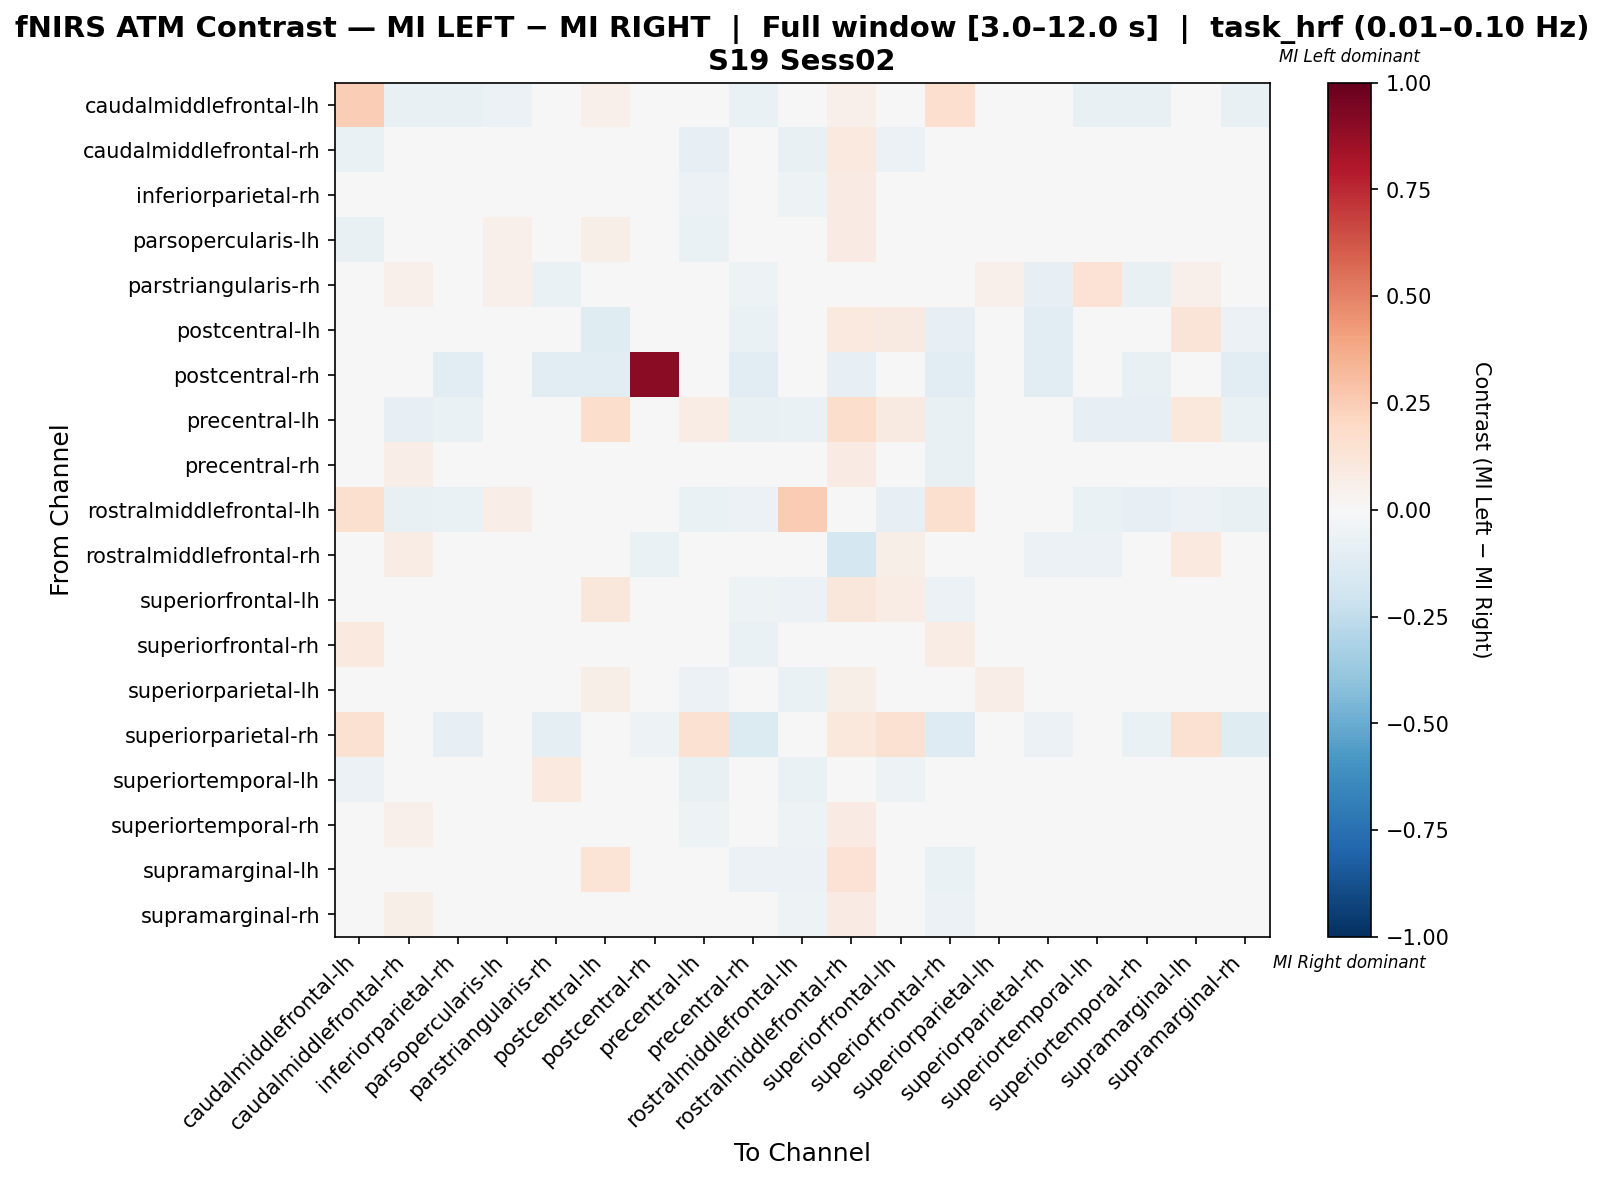

The data file committed next to this chart (first rows):
, caudalmiddlefrontal-lh, caudalmiddlefrontal-rh, inferiorparietal-rh, parsopercularis-lh, parstriangularis-rh, postcentral-lh, postcentral-rh, precentral-lh, precentral-rh, rostralmiddlefrontal-lh, rostralmiddlefrontal-rh, superiorfrontal-lh, superiorfrontal-rh, superiorparietal-lh, superiorparietal-rh, superiortemporal-lh, superiortemporal-rh, supramarginal-lh, supramarginal-rh
caudalmiddlefrontal-lh, 0.2484, -0.0767, -0.07386, -0.05966, 0.0, 0.05, 0.0, -0.02658, -0.06818, 0.03996, 0.05, -0.0267, 0.1677, -0.001263, 0.01667, -0.07102, -0.0767, -0.01534, -0.0767
caudalmiddlefrontal-rh, -0.06789, 0.02491, 0.0221, 0.01131, 0.03439, 0.04497, 0.0, -0.07833, 0.0458, -0.07311, 0.09788, -0.05971, -0.03346, -0.0046, 0.0, -0.00422, 0.02495, -0.02298, 0.03797
inferiorparietal-rh, -0.04928, 0.04456, 0.01295, 0.03241, 0.004289, 0.01572, -0.02053, -0.05544, 0.01786, -0.05339, 0.08357, -0.02687, -0.04419, 0.01447, -0.03285, 0.02742, 0.01992, -0.006424, 0.01581
parsopercularis-lh, -0.07368, 0.006961, 0.006961, 0.05241, 0.04194, 0.05484, 0.0, -0.07018, 0.01047, -0.03497, 0.08065, -0.04143, -0.02852, -0.008602, 0.0, 0.004018, 0.006961, -0.01477, 0.006961
parstriangularis-rh, 0.0, 0.05372, -0.01267, 0.05372, -0.06318, -0.02512, -0.04149, 0.0, -0.05002, 0.0, 0.02052, 0.04132, -0.0334, 0.05372, -0.08299, 0.1446, -0.07491, 0.05372, -0.03757
postcentral-lh, 0.02535, 0.04789, -0.02388, 0.04789, -0.04754, -0.1212, -0.04785, 0.0338, -0.06695, 0.0, 0.09975, 0.08732, -0.08103, 0.04225, -0.1064, 0.04789, -0.009529, 0.1296, -0.05738
postcentral-rh, 0.0, 0.0, -0.1064, 0.0, -0.1064, -0.1064, 0.9043, 0.0, -0.1064, 0.0, -0.08511, 0.0, -0.1064, 0.0, -0.1064, 0.0, -0.07447, 0.0, -0.1064
precentral-lh, 0.02522, -0.07945, -0.06849, -0.04932, 0.0, 0.1765, 0.0, 0.07683, -0.07123, -0.06849, 0.1765, 0.08606, -0.07397, -0.04658, 0.04412, -0.08219, -0.08219, 0.1025, -0.06575
precentral-rh, -0.03692, 0.06872, 0.02963, 0.03813, -0.005276, 0.007053, -0.01605, -0.04334, -0.01957, -0.03852, 0.08367, -0.04382, -0.07162, 0.02097, -0.04494, 0.03922, 0.03448, -0.02881, 0.02698
rostralmiddlefrontal-lh, 0.1581, -0.07792, -0.07013, 0.06502, 0.0, 0.0, 0.0, -0.07013, -0.06234, 0.2512, 0.0, -0.08312, 0.1581, 0.02202, 0.0, -0.07013, -0.08571, -0.06234, -0.07273
rostralmiddlefrontal-rh, 0.01772, 0.07283, 0.003857, 0.04921, -0.03945, 0.03142, -0.06504, 0.02362, 0.007794, 0.0, -0.1773, 0.06102, -0.03748, 0.03543, -0.05914, -0.05673, 0.02405, 0.1004, 0.007794
superiorfrontal-lh, -0.0221, -0.03073, -0.01838, -0.006035, 0.03717, 0.1152, 0.0, -0.02329, -0.05336, -0.06173, 0.1152, 0.07191, -0.06159, -0.008093, 0.01115, -0.02661, -0.0369, 0.01853, -0.02044
superiorfrontal-rh, 0.09574, 0.002236, -0.0232, 0.01336, 0.01332, 0.007005, -0.0159, -0.0461, -0.06613, 0.02482, 0.03244, -0.04723, 0.0759, 0.04721, -0.04134, 0.003826, -0.01843, -0.02479, -0.03274
superiorparietal-lh, -0.03519, -0.008347, -0.002097, -0.005222, 0.04362, 0.05705, 0.0, -0.05937, 0.001028, -0.06424, 0.0604, -0.04144, 0.01156, 0.07009, 0.0, 0.001028, -0.01772, -0.002789, -0.008347
superiorparietal-rh, 0.15, 0.0, -0.0829, 0.0, -0.09326, 0.02565, -0.05181, 0.15, -0.1347, 0.0, 0.1085, 0.15, -0.1295, 0.0, -0.05544, 0.0, -0.06736, 0.15, -0.1192
superiortemporal-lh, -0.06069, 0.005636, 0.01619, 0.012, 0.09915, 0.04816, 0.0, -0.07652, 0.02147, -0.06596, 0.04521, -0.05083, -0.02366, 0.006137, 0.0, 0.02535, 0.0003588, -0.02083, 0.01883
superiortemporal-rh, -0.04647, 0.05286, 0.02082, 0.02913, -0.02286, 0.02029, -0.01549, -0.05164, 0.02615, -0.05336, 0.08284, -0.03585, -0.03574, 0.00741, -0.02582, 0.02236, -0.007321, -0.002144, 0.03482
supramarginal-lh, -0.02658, -0.01687, -0.01438, 0.00308, 0.03438, 0.1347, 0.0, -0.03295, -0.05677, -0.05736, 0.1461, -0.02339, -0.06537, 0.005573, 0.008596, -0.01687, -0.01687, 0.006852, -0.01188
supramarginal-rh, -0.04693, 0.05827, 0.01306, 0.02686, -0.002422, 0.0007202, -0.01805, -0.04693, 0.01596, -0.05054, 0.08141, -0.02463, -0.05759, 0.01053, -0.04513, 0.0282, 0.03896, -0.004461, 0.02272
